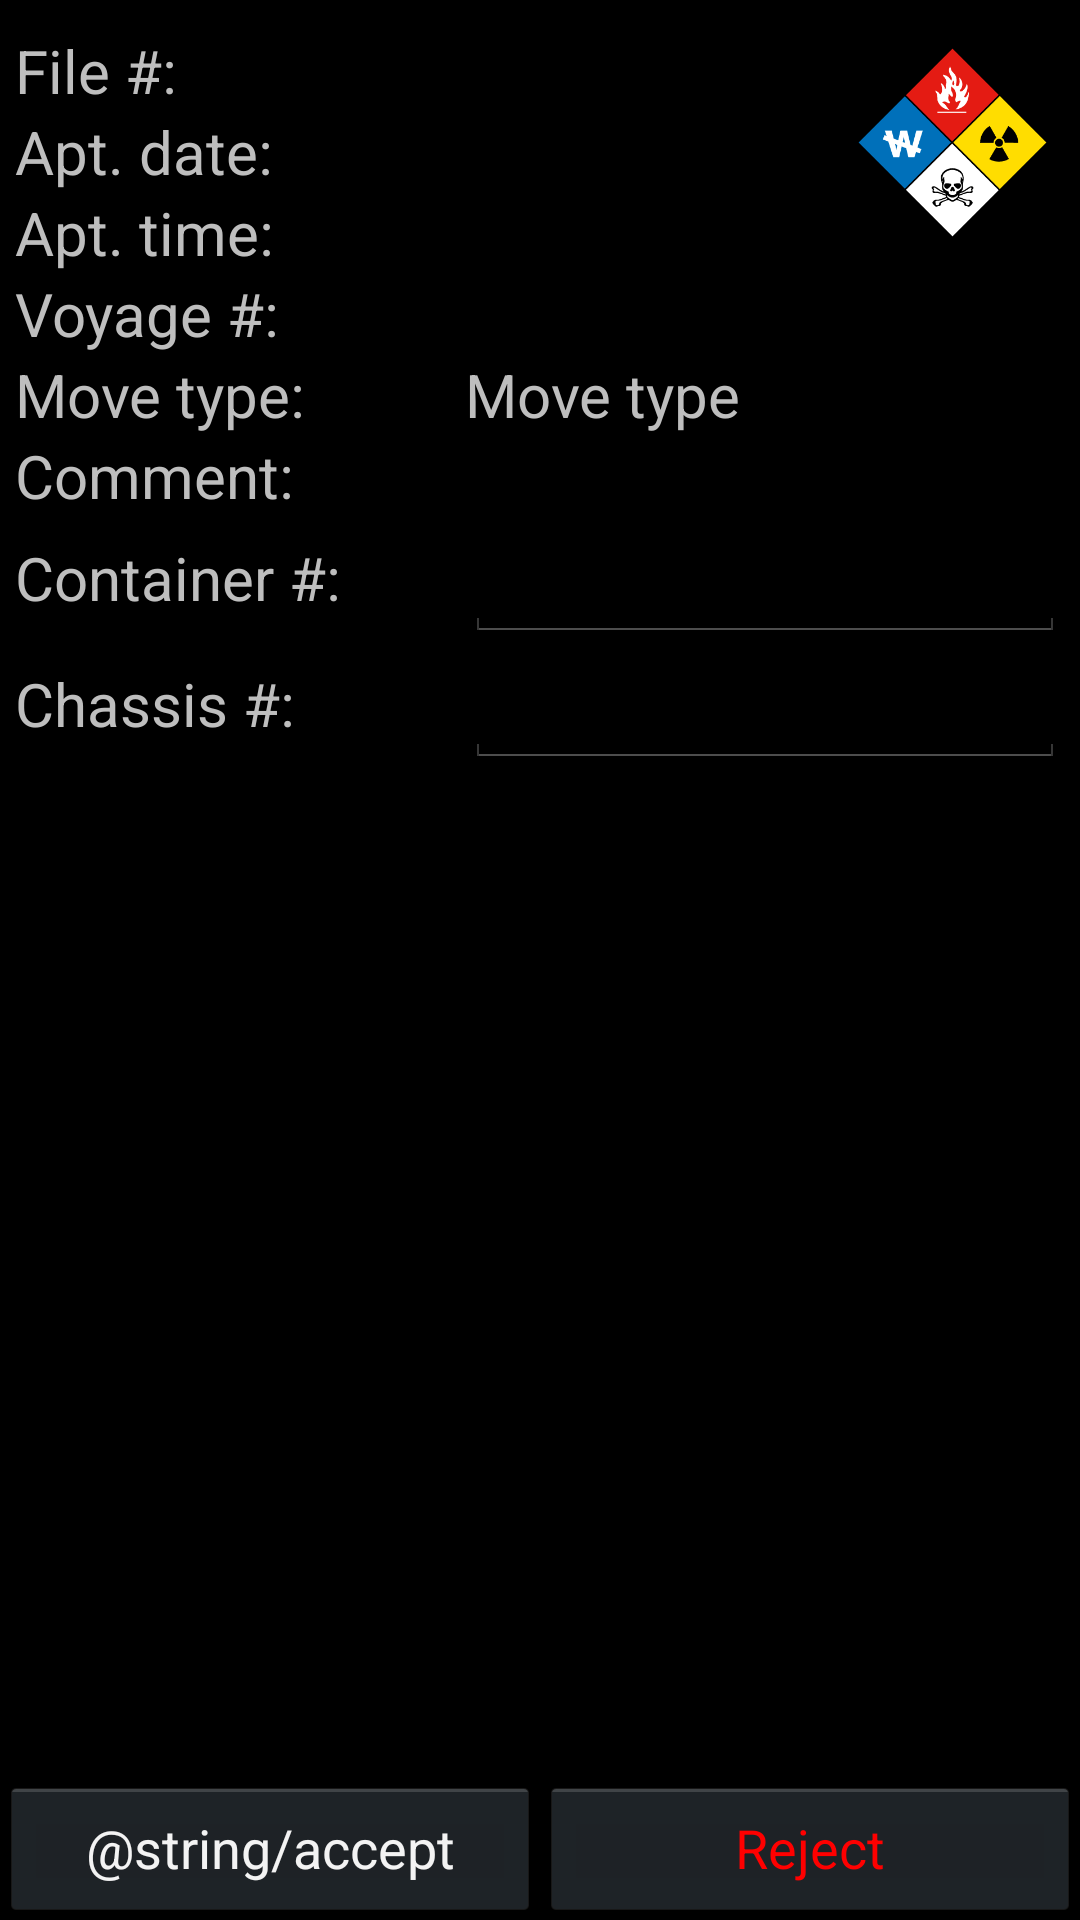

The Android layout XML behind this screen, and the referenced resources:
<!-- AndroidManifest.xml: application theme AppTheme -->
<!-- res/layout/leg_list_fragment.xml -->
<?xml version="1.0" encoding="utf-8"?>
<RelativeLayout xmlns:android="http://schemas.android.com/apk/res/android"
    android:layout_width="match_parent"
    android:layout_height="match_parent">

    <LinearLayout
        android:id="@+id/topButtons"
        android:layout_width="match_parent"
        android:layout_height="wrap_content"
        android:orientation="horizontal">

        <RelativeLayout
            android:layout_width="match_parent"
            android:layout_height="wrap_content"
            android:layout_marginLeft="5dp"
            android:focusable="true"
            android:focusableInTouchMode="true">

            <TextView
                android:id="@+id/order_status"
                android:layout_width="wrap_content"
                android:layout_height="wrap_content"
                android:layout_centerVertical="true"
                android:text="@string/file_in_progress"
                android:textColor="@color/green"
                android:visibility="gone" />

            
            
            
            
            
            
            
        </RelativeLayout>


    </LinearLayout>


    <TableLayout
        android:layout_width="match_parent"
        android:layout_height="wrap_content"
        android:layout_above="@+id/bottomButtons"
        android:layout_below="@id/topButtons"
        android:layout_marginLeft="5dp"
        android:layout_marginRight="5dp"
        android:layout_marginTop="10dp"
        android:orientation="vertical"
        android:stretchColumns="*">

        <LinearLayout
            android:layout_width="match_parent"
            android:layout_height="wrap_content"
            android:orientation="vertical"> 
            <TableRow
                android:layout_width="match_parent"
                android:layout_height="wrap_content">

                <TableLayout
                    android:layout_width="wrap_content"
                    android:layout_height="wrap_content">

                    <TableRow
                        android:id="@+id/fileNoLayout"
                        android:layout_width="match_parent"
                        android:layout_height="wrap_content">

                        <TextView
                            android:layout_width="150dp"
                            android:layout_height="wrap_content"
                            android:text="@string/file_no_label_text" />

                        <TextView
                            android:id="@+id/fileNoText"
                            android:layout_width="wrap_content"
                            android:layout_height="wrap_content"
                            android:text=""
                            android:textStyle="bold" />
                    </TableRow>

                    <TableRow
                        android:id="@+id/apptDateLayout"
                        android:layout_width="match_parent"
                        android:layout_height="wrap_content"
                        android:layout_below="@id/fileNoLayout"
                        android:orientation="horizontal">

                        <TextView
                            android:id="@+id/apptDateLabel"
                            android:layout_width="150dp"
                            android:layout_height="wrap_content"
                            android:text="@string/appt_date_label_text" />

                        <TextView
                            android:id="@+id/apptDateText"
                            android:layout_width="match_parent"
                            android:layout_height="wrap_content"
                            android:text=""
                            android:textStyle="bold" />
                    </TableRow>

                    <TableRow
                        android:id="@+id/apptTimeLayout"
                        android:layout_width="match_parent"
                        android:layout_height="wrap_content">

                        <TextView
                            android:id="@+id/apptTimeLabel"
                            android:layout_width="150dp"
                            android:layout_height="wrap_content"
                            android:text="@string/appt_time_label" />

                        <TextView
                            android:id="@+id/apptTimeText"
                            android:layout_width="match_parent"
                            android:layout_height="wrap_content"
                            android:text=""
                            android:textStyle="bold" />
                    </TableRow>
                </TableLayout>

                <LinearLayout
                    android:layout_width="match_parent"
                    android:layout_height="wrap_content"
                    android:gravity="end">

                    <ImageView
                        android:id="@+id/hazmatImage"
                        android:layout_width="75dp"
                        android:layout_height="75dp"
                        android:src="@drawable/ic_hazmat" />
                </LinearLayout>
            </TableRow>

            <TableRow
                android:layout_width="wrap_content"
                android:layout_height="wrap_content"
                android:orientation="horizontal">

                <TextView
                    android:layout_width="150dp"
                    android:layout_height="wrap_content"
                    android:text="Voyage #: " />

                <TextView
                    android:id="@+id/voyageNoText"
                    android:layout_width="wrap_content"
                    android:layout_height="wrap_content"
                    android:focusable="false"
                    android:text="" />
            </TableRow>

            <TableRow
                android:layout_width="wrap_content"
                android:layout_height="wrap_content"
                android:orientation="horizontal">

                <TextView
                    android:layout_width="150dp"
                    android:layout_height="wrap_content"
                    android:text="Move type:" />

                <TextView
                    android:id="@+id/moveTypeText"
                    android:layout_width="match_parent"
                    android:layout_height="wrap_content"
                    android:text="Move type" />
            </TableRow>

            
            <TableRow
                android:layout_width="match_parent"
                android:layout_height="wrap_content"
                android:orientation="horizontal">

                <TextView
                    android:layout_width="150dp"
                    android:layout_height="wrap_content"
                    android:text="Comment:" />

                <TextView
                    android:id="@+id/commentsText"
                    android:layout_width="match_parent"
                    android:layout_height="wrap_content"
                    android:text="" />
            </TableRow>


            <TableRow
                android:layout_width="match_parent"
                android:layout_height="wrap_content"
                android:orientation="horizontal">

                <TextView
                    android:id="@+id/containerNoLabel"
                    android:layout_width="150dp"
                    android:layout_height="wrap_content"
                    android:text="@string/container_no_label_text" />

                <RelativeLayout
                    android:layout_width="match_parent"
                    android:layout_height="wrap_content">

                    <EditText
                        android:id="@+id/containerNoEditText"
                        android:layout_width="match_parent"
                        android:layout_height="wrap_content"
                        android:layout_toLeftOf="@+id/update_container_no"
                        android:inputType="textVisiblePassword" />

                    <Button
                        android:id="@+id/update_container_no"
                        android:layout_width="wrap_content"
                        android:layout_height="wrap_content"
                        android:layout_alignParentRight="true"
                        android:text="Update"
                        android:visibility="gone" />
                </RelativeLayout>

            </TableRow>

            <TableRow
                android:layout_width="match_parent"
                android:layout_height="wrap_content">

                <TextView
                    android:layout_width="150dp"
                    android:layout_height="wrap_content"
                    android:text="@string/chassis_no_label_text" />

                <RelativeLayout
                    android:layout_width="match_parent"
                    android:layout_height="wrap_content">

                    <EditText
                        android:id="@+id/chassisNoEditText"
                        android:layout_width="match_parent"
                        android:layout_height="wrap_content"
                        android:layout_toLeftOf="@+id/update_chassis_no"
                        android:inputType="textVisiblePassword" />

                    <Button
                        android:id="@+id/update_chassis_no"
                        android:layout_width="wrap_content"
                        android:layout_height="wrap_content"
                        android:layout_alignParentRight="true"
                        android:text="Update"
                        android:visibility="gone" />
                </RelativeLayout>
            </TableRow>
        </LinearLayout>

        
        <ExpandableListView
            android:id="@+id/legList"
            android:layout_width="match_parent"
            android:layout_height="match_parent"
            android:layout_marginTop="10dp" />
    </TableLayout>

    <LinearLayout
        android:id="@+id/bottomButtons"
        android:layout_width="match_parent"
        android:layout_height="wrap_content"
        android:layout_alignParentBottom="true"
        android:orientation="horizontal"
        android:weightSum="1">

        <Button
            android:id="@+id/accept_order"
            android:layout_width="0dp"
            android:layout_height="wrap_content"
            android:layout_weight="0.5"
            android:text="@string/accept"
            android:textColor="@color/wallet_holo_blue_light" />

        <Button
            android:id="@+id/reject_order"
            android:layout_width="0dp"
            android:layout_height="wrap_content"
            android:layout_weight="0.5"
            android:text="@string/reject"
            android:textColor="@color/red" />

        <Button
            android:id="@+id/startFileButton"
            android:layout_width="match_parent"
            android:layout_height="wrap_content"
            android:text="@string/start_file_button_text"
            android:textColor="@color/wallet_holo_blue_light"
            android:textStyle="bold"
            android:visibility="gone" />
    </LinearLayout>
</RelativeLayout>
<!-- resources referenced by this layout -->
<resources>
  <color name="green">#7fff00</color>
  <color name="red">#ff0000</color>
  <!-- drawable ic_action_reload: png bitmap (drawable-xhdpi, 894 bytes) -->
  <!-- drawable ic_hazmat: png bitmap (drawable-xhdpi, 5083 bytes) -->
  <string name="appt_date_label_text">Apt. date: </string>
  <string name="appt_time_label">Apt. time: </string>
  <string name="chassis_no_label_text">Chassis #: </string>
  <string name="container_no_label_text">Container #: </string>
  <string name="file_in_progress">File in progress...</string>
  <string name="file_no_label_text">File #: </string>
  <string name="reject">Reject</string>
  <string name="start_file_button_text">Start File</string>
  <style name="AppTheme" parent="AppBaseTheme">
          
          <item name="android:textViewStyle">@style/TextView</item>
          <item name="android:editTextStyle">@style/EditText</item>
      </style>
  <style name="AppBaseTheme" parent="android:Theme.Holo">
          
      </style>
  <style name="TextView" parent="@android:style/Widget.TextView">
          <item name="android:textSize">20sp</item>
      </style>
  <style name="EditText" parent="@android:style/Widget.EditText">
          <item name="android:textSize">20sp</item>
      </style>
</resources>
